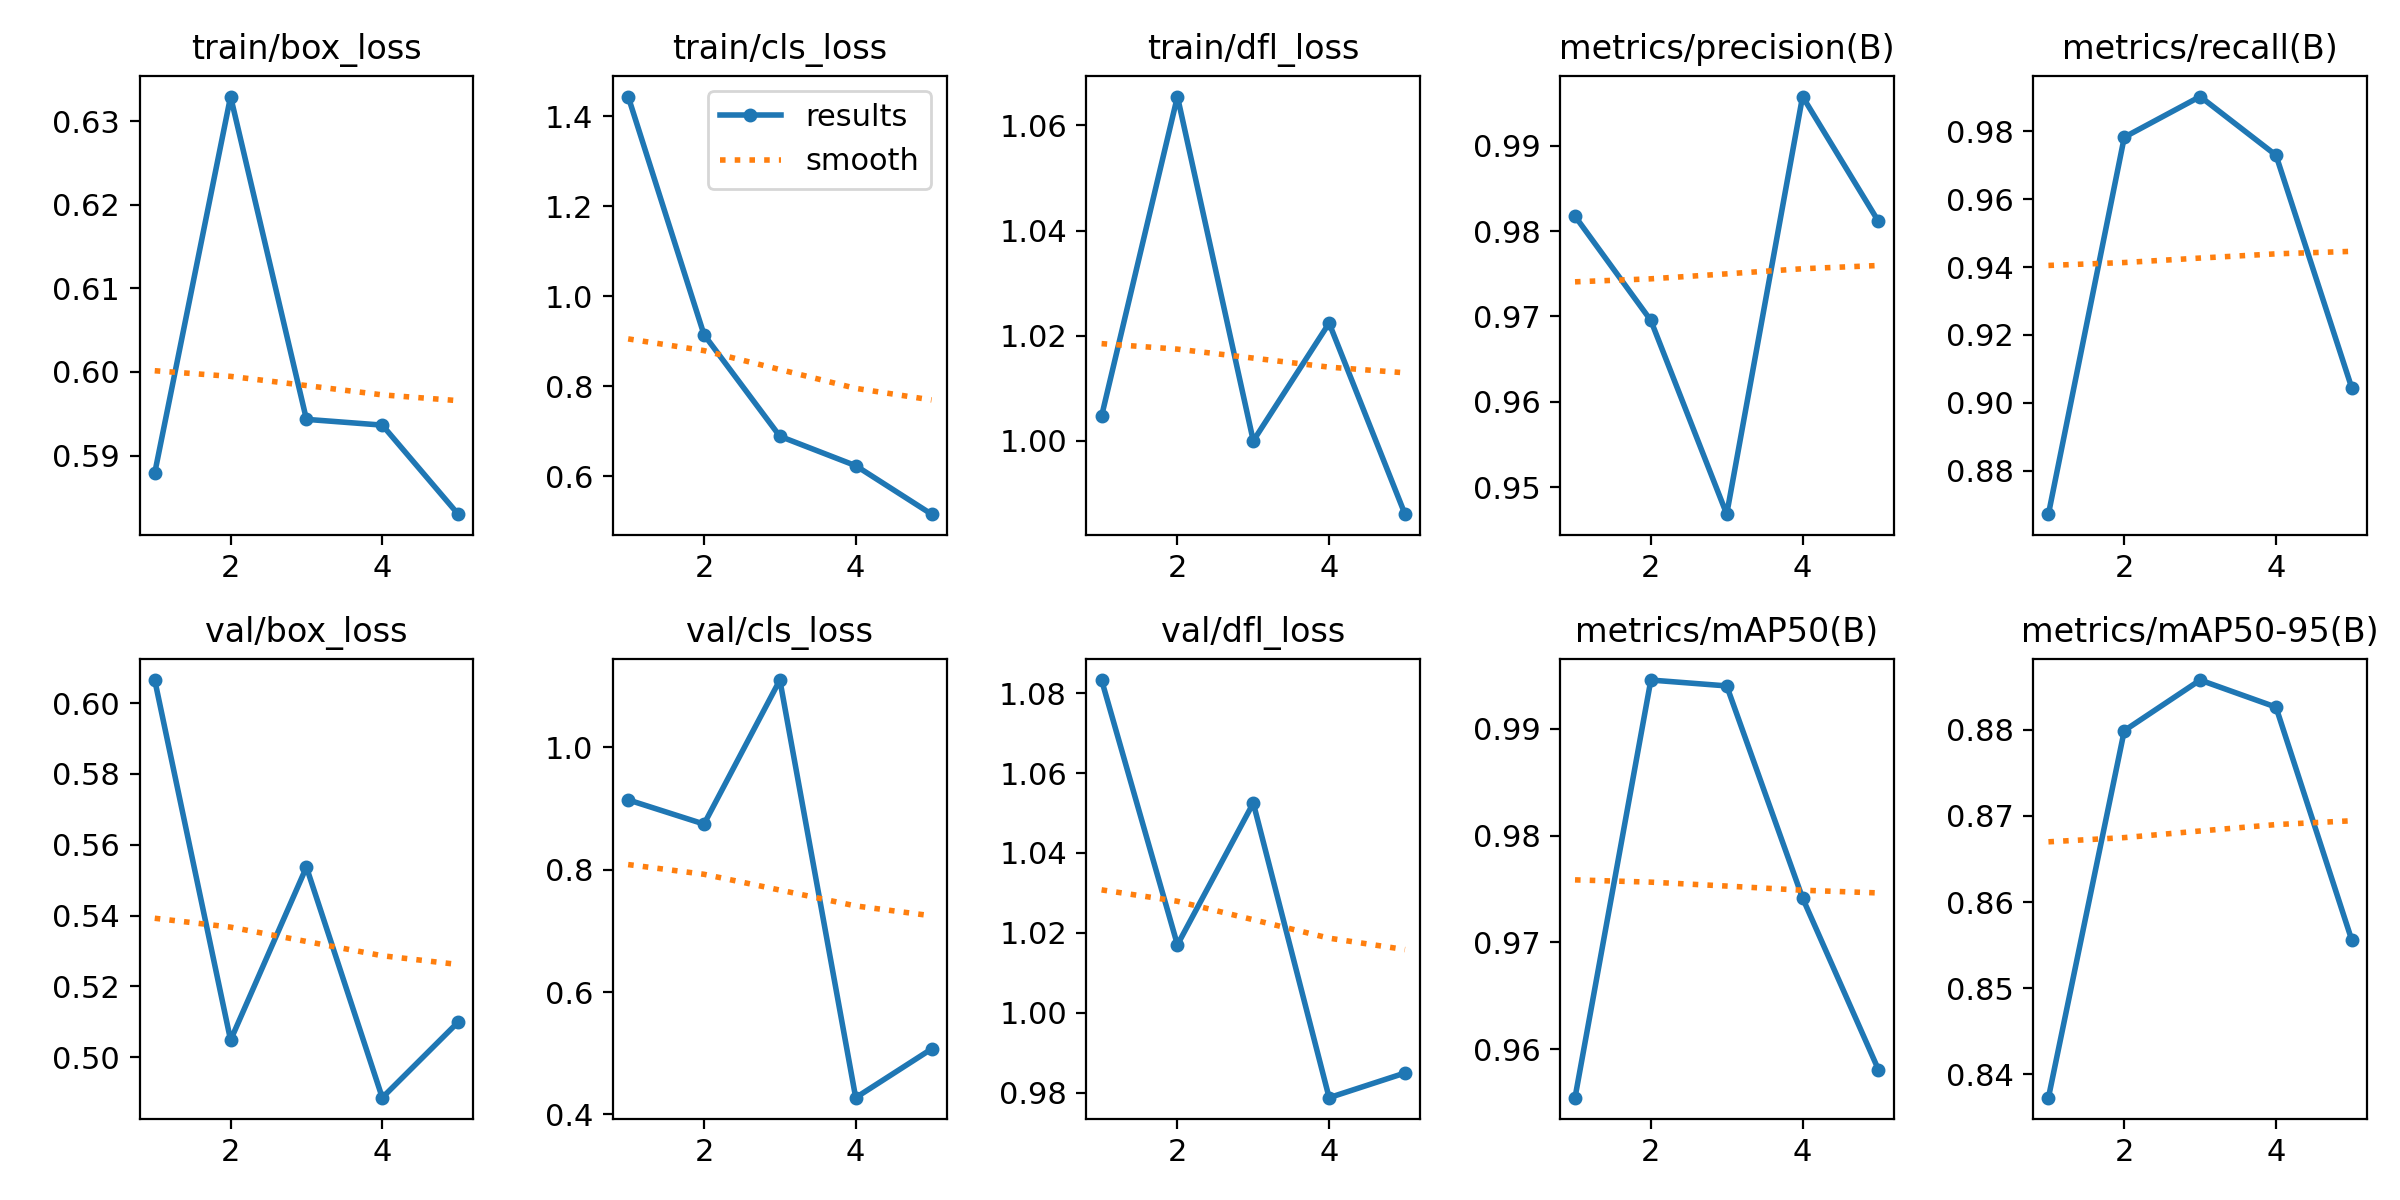

The table this chart was drawn from, first rows:
epoch, train/box_loss, train/cls_loss, train/dfl_loss, metrics/precision(B), metrics/recall(B), metrics/mAP50(B), metrics/mAP50-95(B), val/box_loss, val/cls_loss, val/dfl_loss, lr/pg0, lr/pg1, lr/pg2
1, 0.5879, 1.443, 1.005, 0.9817, 0.8672, 0.9554, 0.8373, 0.6065, 0.9142, 1.083, 0.0005527, 0.0005527, 0.0005527
2, 0.633, 0.9148, 1.065, 0.9695, 0.9783, 0.9946, 0.8799, 0.5048, 0.8747, 1.017, 0.0008889, 0.0008889, 0.0008889
3, 0.5943, 0.6892, 1, 0.9468, 0.9902, 0.994, 0.8858, 0.5537, 1.11, 1.052, 0.001005, 0.001005, 0.001005
4, 0.5936, 0.624, 1.022, 0.9958, 0.973, 0.9741, 0.8826, 0.4886, 0.4272, 0.9787, 0.0006768, 0.0006768, 0.0006768
5, 0.583, 0.5163, 0.986, 0.9811, 0.9044, 0.9581, 0.8556, 0.5099, 0.5069, 0.9849, 0.0006768, 0.0006768, 0.0006768
